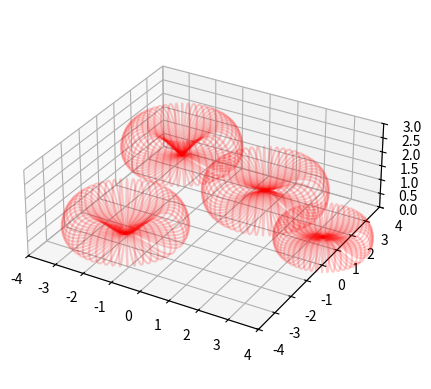

The matplotlib source for this figure:
from __future__ import annotations

import numpy as np
import matplotlib.pyplot as plt
import math
import networkx as nx


def radar_layout_set(layout_id: int) -> list:
    if layout_id == 0:
        return []
    elif layout_id == 1:
        return [{'position': [-2.25, 2.25, 1.0],
                 'a': 1.0,
                 'exp': 1.5,
                 'tilt': 0.3,
                 'height_scale': 1,
                 'risk':[5, 1]},

                {'position': [1.0, 1.9, 0.8],
                 'a': 1.0,
                 'exp': 1.5,
                 'tilt': 0.0,
                 'height_scale': 1,
                 'risk': [5, 1]},

                {'position': [-1.8, -1.9, 0.36],
                 'a': 1.0,
                 'exp': 2.5,
                 'tilt': 0.3,
                 'height_scale': 1,
                 'risk':[5, 1]},

                {'position': [4, 0, 1],
                 'a': 0.75,
                 'exp': 2.5,
                 'tilt': 0.,
                 'height_scale': 1,
                 'risk': [1, 0.5]}
                ]
    elif layout_id == 2:
        return [{'position': [0, 0, 0],
                 'a': 0.75,
                 'exp': 2.5,
                 'tilt': 0.,
                 'height_scale': 1,
                 'risk':[5, 1]}]
    elif layout_id == 3:
        return [{'position': [4, 0, 1],
                 'a': 0.75,
                 'exp': 2.5,
                 'tilt': 0.,
                 'height_scale': 1,
                 'risk':[1, 0.5]}]
    elif layout_id == 4:
        c_min = 0.5
        c_max = 5
        return [
                {'position': [4, 0, 1],'a': 1.0,'exp': 2.5,'tilt': 0.,'height_scale': 1,'risk': [c_max/2, c_min/2]},

                {'position': [-2.25, 2.25, 1.0],'a': 1.0,'exp': 1.5,'tilt': 0.0,'height_scale': 1,'risk':[c_max, c_min]},
                {'position': [2.0, -1.9, 0.8],'a': 1.0,'exp': 1.5,'tilt': 0.0,'height_scale': 1,'risk': [c_max, c_min]},
                {'position': [-1.8, -1.9, 0.36],'a': 1.0,'exp': 2.5,'tilt': 0.0,'height_scale': 1,'risk':[c_max, c_min]}
                ]
    else:
        return []


class RadarS:
    def __init__(self, layout_id: int) -> None:
        self.positions: np.ndarray = np.array([radar['position'] for radar in radar_layout_set(layout_id)])  # center of the radar field
        self.a: np.ndarray = np.array([radar['a'] for radar in radar_layout_set(layout_id)])  # size of the radar field (radius = 2 * a)
        self.exp: np.ndarray = np.array([radar['exp'] for radar in radar_layout_set(layout_id)])  # shape of the radar field
        self.tilt: np.ndarray = np.array([radar['tilt'] for radar in radar_layout_set(layout_id)])  # how much the teardrop is tilted before being rotated by 360°
        self.height_scale: np.ndarray = np.array([radar['height_scale'] for radar in radar_layout_set(layout_id)])  # scale the height of the model
        self.risk: np.ndarray = np.array([radar['risk'] for radar in radar_layout_set(layout_id)]).transpose()  # scale the height of the model [[max][min]]

    def add_risk(self, graph: nx.Graph, point_cloud: np.ndarray) -> nx.Graph:
        def move_points_on_sphere(points: np.ndarray, delta_theta: float):
            # convert to polar coordinates
            r = np.sqrt(points[0] ** 2 + points[1] ** 2 + points[2] ** 2)
            theta = np.arccos(points[2] / r)
            phi = np.arctan2(points[1], points[0])

            theta_n = theta + delta_theta

            # convert back to cartesian
            x_n = r * np.sin(theta_n) * np.cos(phi)
            y_n = r * np.sin(theta_n) * np.sin(phi)
            z_n = r * np.cos(theta_n)

            return np.array((x_n, y_n, z_n))

        # ---- VERTICES ----
        for i, position in enumerate(self.positions):
            print('radar:', position)
            for j, vertex in enumerate(graph.nodes.data()):
                dx, dy, dz = vertex[1]['pos'] - position

                p = move_points_on_sphere(points=np.array((dx, dy, dz)), delta_theta=self.tilt[i])
                d = np.sqrt(p[0] ** 2 + p[1] ** 2)

                if ((self.a[i] - d) / self.a[i]) < -1 or 1 < ((self.a[i] - d) / self.a[i]):
                    continue

                z_lim = self.height_scale[i] * self.a[i] * np.sin(np.arccos((self.a[i] - d) / self.a[i])) * np.sin(
                    np.arccos((self.a[i] - d) / self.a[i]) / 2.0) ** self.exp[i]

                p[2] += position[2]

                if d <= 2 * self.a[i] and abs(p[2] - position[2]) <= z_lim:
                    c_a = (2 * self.a[i] - d) / (2 * self.a[i])
                    c_a = max(0, c_a)
                    c_z = (z_lim - abs(p[2] - position[2])) / z_lim
                    c_z = max(0, c_z)
                    vertex[1]['detection_risk'] += (self.risk[0, i]-self.risk[1, i]) * c_a * c_z + self.risk[1, i]

        # ---- EDGES ----
        for i, position in enumerate(self.positions):
            dx = np.array(point_cloud[:, :, 0] - position[0])
            dy = np.array(point_cloud[:, :, 1] - position[1])
            dz = np.array(point_cloud[:, :, 2] - position[2])

            p = move_points_on_sphere(points=np.array((dx, dy, dz)), delta_theta=self.tilt[i])
            d = np.sqrt(p[0] ** 2 + p[1] ** 2)
            z_lim = self.height_scale[i] * self.a[i] * np.sin(np.arccos((self.a[i] - d) / self.a[i])) * np.sin(np.arccos((self.a[i] - d) / self.a[i]) / 2.0) ** self.exp[i]

            p[2] += position[2]

            for j, edge in enumerate(graph.edges.data()):
                if np.any(np.logical_and(d[j] <= 2 * self.a[i], abs(p[2, j] - position[2]) <= z_lim[j])):
                    c_a = (2 * self.a[i] - d[j]) / (2 * self.a[i])
                    c_a[c_a < 0] = 0
                    c_z = (z_lim[j] - abs(p[2, j] - position[2])) / z_lim[j]
                    c_z[c_z < 0] = 0

                    edge[2]['detection_risk'] += (self.risk[0, i] - self.risk[1, i]) * np.nanmax(c_a * c_z) + self.risk[1, i]
        return graph

    def plot(self):
        def quat_array_quat_multiply(quat_array, quat):
            w0, x0, y0, z0 = quat_array[:, 0], quat_array[:, 1], quat_array[:, 2], quat_array[:, 3]
            w1, x1, y1, z1 = quat
            return np.stack((-x1 * x0 - y1 * y0 - z1 * z0 + w1 * w0,
                             x1 * w0 + y1 * z0 - z1 * y0 + w1 * x0,
                             -x1 * z0 + y1 * w0 + z1 * x0 + w1 * y0,
                             x1 * y0 - y1 * x0 + z1 * w0 + w1 * z0), axis=1)

        def quat_quat_array_multiply(quat, quat_array):

            w0, x0, y0, z0 = quat
            w1, x1, y1, z1 = quat_array[:, 0], quat_array[:, 1], quat_array[:, 2], quat_array[:, 3]
            return np.stack((-x1 * x0 - y1 * y0 - z1 * z0 + w1 * w0,
                             x1 * w0 + y1 * z0 - z1 * y0 + w1 * x0,
                             -x1 * z0 + y1 * w0 + z1 * x0 + w1 * y0,
                             x1 * y0 - y1 * x0 + z1 * w0 + w1 * z0), axis=1)

        def q_conjugate(q):
            w, x, y, z = q
            return [w, -x, -y, -z]

        def quaternion_from_euler(roll, pitch, yaw):
            """
            Convert an Euler angle to a quaternion.

            Input
              :param roll: The roll (rotation around x-axis) angle in radians.
              :param pitch: The pitch (rotation around y-axis) angle in radians.
              :param yaw: The yaw (rotation around z-axis) angle in radians.

            Output
              :return qw, qx, qy, qz: The orientation in quaternion [w,x,y,z] format
            """
            qx = np.sin(roll / 2) * np.cos(pitch / 2) * np.cos(yaw / 2) - \
                 np.cos(roll / 2) * np.sin(pitch / 2) * np.sin(yaw / 2)
            qy = np.cos(roll / 2) * np.sin(pitch / 2) * np.cos(yaw / 2) + \
                 np.sin(roll / 2) * np.cos(pitch / 2) * np.sin(yaw / 2)
            qz = np.cos(roll / 2) * np.cos(pitch / 2) * np.sin(yaw / 2) - \
                 np.sin(roll / 2) * np.sin(pitch / 2) * np.cos(yaw / 2)
            qw = np.cos(roll / 2) * np.cos(pitch / 2) * np.cos(yaw / 2) + \
                 np.sin(roll / 2) * np.sin(pitch / 2) * np.sin(yaw / 2)

            return [qw, qx, qy, qz]

        def quat_vect_array_mult(q, v_array):
            q_array = np.append(np.zeros((v_array.shape[0], 1)), v_array, axis=1)
            return quat_quat_array_multiply(q_conjugate(q), quat_array_quat_multiply(q_array, q))[:, 1:]

        ax = plt.gca()
        resolution = 100
        rot_resolution = 51
        for i, position in enumerate(self.positions):
            xs = np.linspace(0., 2 * self.a[i], resolution)
            zps = self.height_scale[i] * self.a[i] * np.sin(np.arccos((-xs + self.a[i]) / self.a[i])) * (
                np.sin(np.arccos((-xs + self.a[i]) / self.a[i]) / 2.)) ** self.exp[i]
            ys = np.zeros(2 * resolution - 2)
            zns = -zps[1:-1].copy()
            zs = np.append(zps, np.flip(zns))
            xs = np.append(xs, np.flip(xs[1:-1]))
            points = np.vstack((xs, ys, zs)).T
            euler_tilt = np.array((0.0, -self.tilt[i], 0.0))
            quat_tilt = quaternion_from_euler(*euler_tilt)
            points = quat_vect_array_mult(quat_tilt, points)

            rot_step = 2 * math.pi / rot_resolution
            current_rotation = rot_step
            for _ in range(rot_resolution - 1):
                euler = np.array((0.0, 0.0, current_rotation))
                quat = quaternion_from_euler(*euler)
                rot_points = quat_vect_array_mult(quat, points) + position
                ax.plot(rot_points[:, 0], rot_points[:, 1], rot_points[:, 2], color='red', alpha=0.2)
                current_rotation += rot_step


def plot_radars(radars: RadarS, dims: list | None = None) -> None:
    """
    Plot the radar fields.
    :param radars: radars obj
    :param dims: dimensions of the plot
    """
    ax = plt.axes(projection='3d')
    radars.plot()
    if dims is not None:
        if len(dims) != 6 or dims[0] >= dims[1] or dims[2] >= dims[3] or dims[4] >= dims[5]:
            print("Please give the limits of the axes as [x_min, x_max, y_min, y_max, z_min, z_max]")
            ax.axis('equal')
        else:
            ax.set_xlim3d(dims[0], dims[1])
            ax.set_ylim3d(dims[2], dims[3])
            ax.set_zlim3d(dims[4], dims[5])
            ax.set_aspect('equal')
    else:
        ax.axis('equal')
    plt.show()


if __name__ == '__main__':
    radars_ = RadarS(layout_id=1)
    plot_radars(radars_, dims=[-4, 4, -4, 4, 0, 3])
